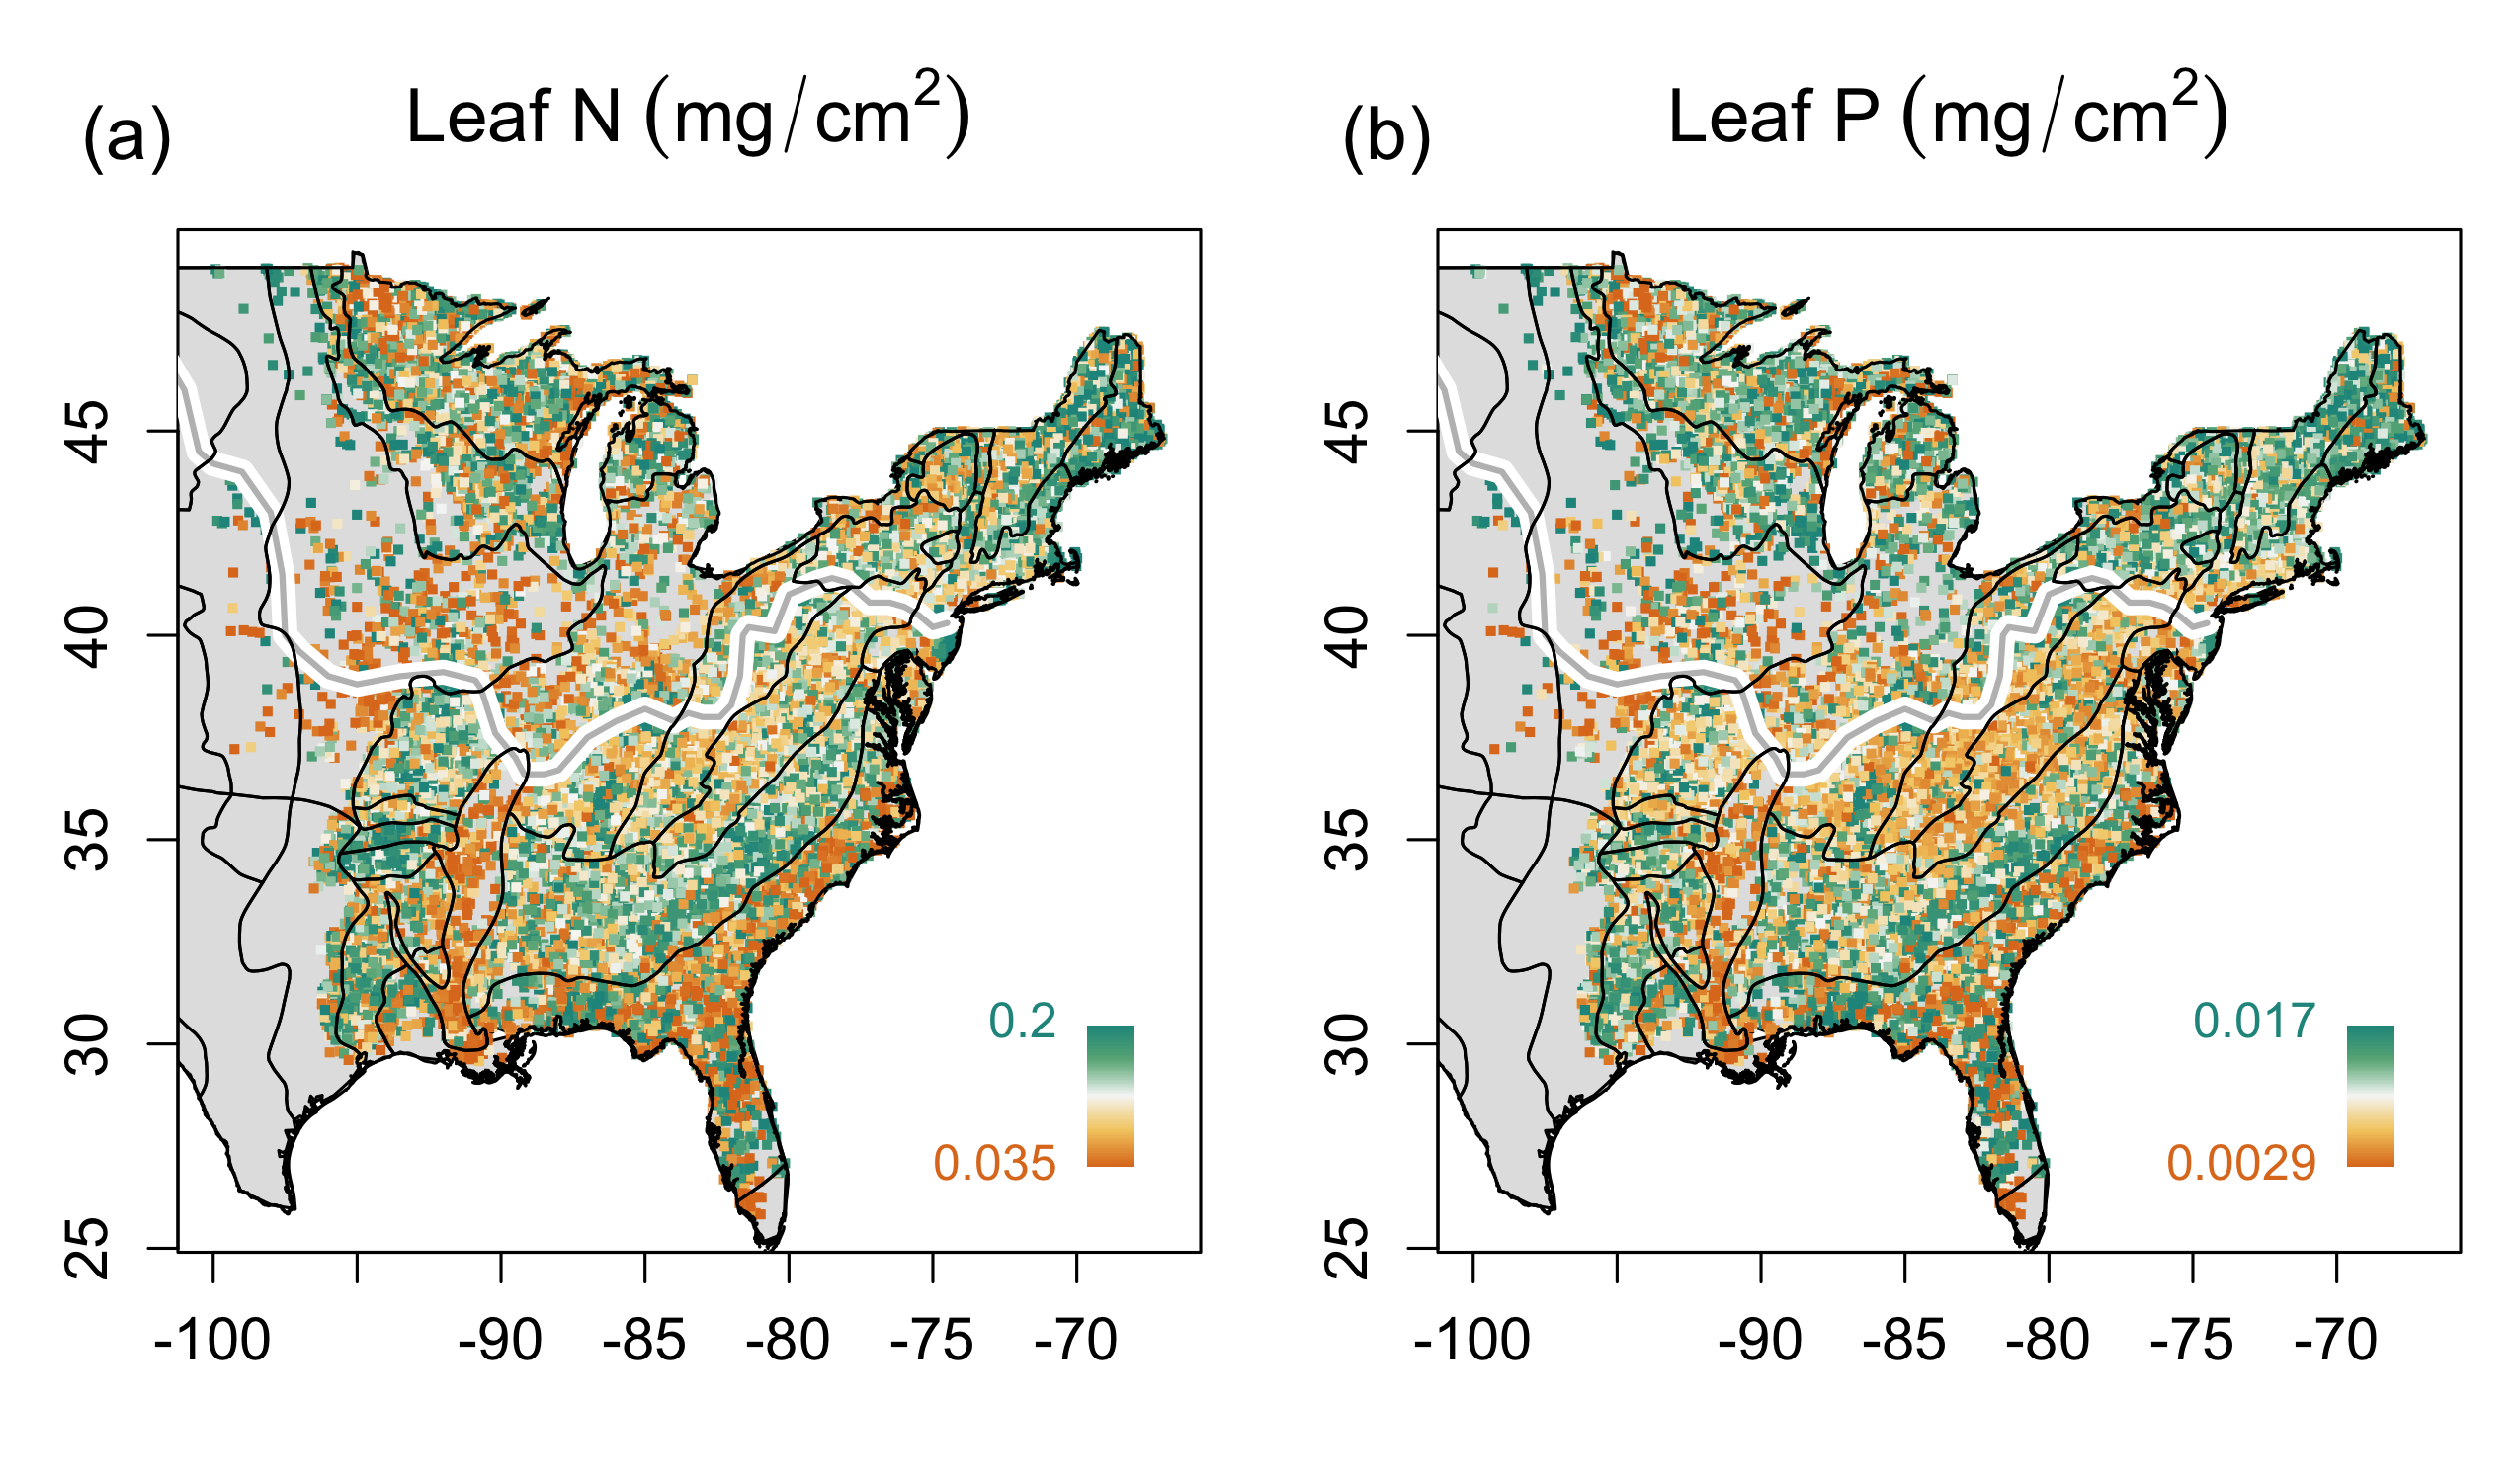

Recreate this plot in R.
library(raster)

source('~/Projects/procVisData/geoSpatial.R')
source('~/Projects/procVisData/colorProc.R')

source('traitFunctions.R')
source('figures/traitColorSet.R')

CWT <- getCWT.Mass.Area(output, speciesByTraits, plotByW)

png('figures/traitFig.N-P.Area.png', units='in',res=300, height  = 5, width=8.5)
par(mfrow=c(1,2), oma=c(0.0,0,1,0), mar=c(2,3,1,1))

for(j in 4:5){
  ssj <-  CWT$perArea[,j-3]
  par(xaxt='n', yaxt='n')
  par(xaxt='n', yaxt='n')
  mapColorData(x = plotByX$plotLon, y = plotByX$plotLat, data = ssj,
               valRange = quantile(ssj, probs = seq(0.05,.95, by = .1), na.rm = T), 
               xlim = range(plotByX$plotLon), 
               ylim = range(plotByX$plotLat), 
               statesborder = F,
               cex.all = 1, colList = rev(colList.SurfAndTurf), symSize=.45 )
  # plot(mapRegion, add = T)
  
  # mapSiteData(scaleSym = scaleSym, lonLatAll[,1], lonLatAll[,2], ssj,cex.all = 1,
  #           colList = rev(colList.SurfAndTurf), 
  #           valRange = quantile(ssj, probs = seq(0.1,.9, by = .1), na.rm = T), fill = T, lineCol = '#50505030')   
  
  mtext(text =  bquote(.(tNames[j-3])~ (mg/cm^2)),side = 3, line = 1, cex=1.5)
  mtext(text =  switch(j-3, '(a)','(b)','(c)'), side = 3, line = 1,at = -103, cex=1.5)
  
  mapOutlines(glacialLine, mapRegion, lwd2 = 8)
  par(xaxt='s', yaxt='s')
  axis(1, cex.axis=1.2)
  axis(2, cex.axis=1.2)
}
dev.off()

